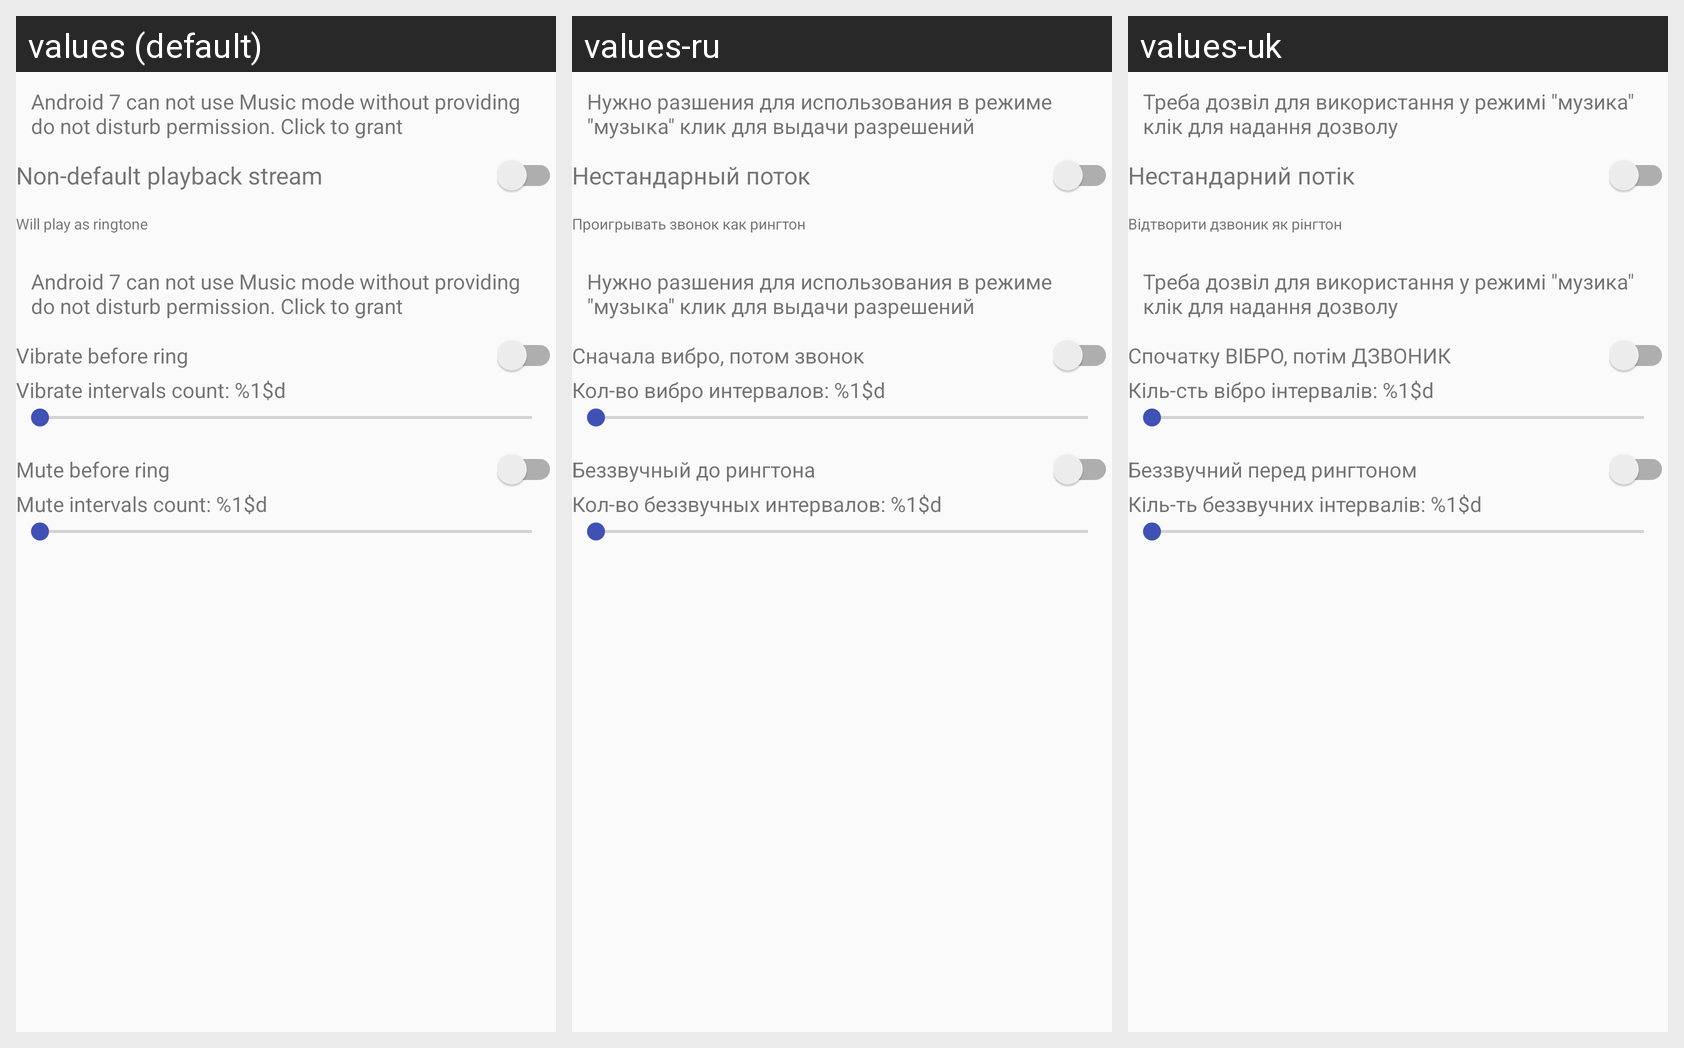

Strings drawn on this Android screen and how each of the app's shown locales translates them:
Android screen res/layout/card_config_vibrate.xml rendered under 3 locales, left to right: values (default), values-ru, values-uk. Device: Nexus 5 (rendered at 1080×1920; each locale shown at half size, 540×960, under a caption strip naming it); theme AppTheme.
Strings drawn on this screen, with the default value and each locale's value (text and hints the layout hard-codes, and strings that could not be matched under every locale, appear in the picture but are not listed):

use_music_stream
  values: Non-default playback stream
  values-ru: Нестандарный поток
  values-uk: Нестандарний потік

ring_stream_text
  values: Will play as ringtone
  values-ru: Проигрывать звонок как рингтон
  values-uk: Відтворити дзвоник як рінгтон

fibrate_first
  values: Vibrate before ring
  values-ru: Сначала вибро, потом звонок
  values-uk: Спочатку ВІБРО, потім ДЗВОНИК

vibrate_time_desc
  values: Vibrate intervals count: %1$d
  values-ru: Кол-во вибро интервалов: %1$d
  values-uk: Кіль-сть вібро інтервалів: %1$d

error_music_stream_android7_dnd_reason
  values: Android 7 can not use Music mode without providing do not disturb permission. Click to grant
  values-ru: Нужно разшения для использования в режиме "музыка" клик для выдачи разрешений
  values-uk: Треба дозвіл для використання у режимі "музика" клік для надання дозволу

mute_first
  values: Mute before ring
  values-ru: Беззвучный до рингтона
  values-uk: Беззвучний перед рингтоном

mute_time_desc
  values: Mute intervals count: %1$d
  values-ru: Кол-во беззвучных интервалов: %1$d
  values-uk: Кіль-ть беззвучних інтервалів: %1$d
